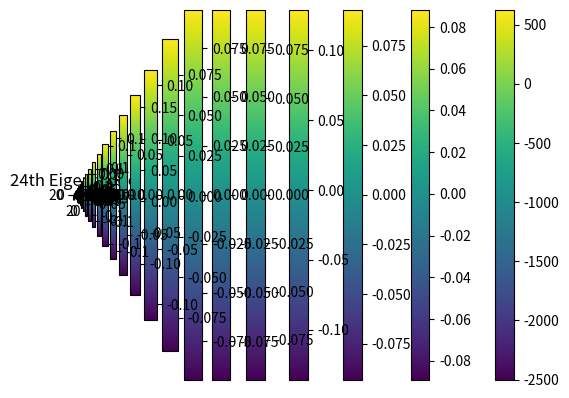

Python code for this plot:
import numpy as np
import scipy
import scipy.sparse as sp
import scipy.sparse.linalg as spla
import matplotlib.pyplot as plt

N = 25
L = 1.0 
R = L / 2 
h = L / N  


y, x = np.meshgrid(np.linspace(-R, R, N), np.linspace(-R, R, N))
print("y", y)
print("x", x)
print(x.shape)
print(y.shape)
in_circle = x**2 + y**2 <= R**2
print(in_circle)




indices = np.arange(N * N).reshape(N, N)
print(indices)
in_circle_indices = indices[in_circle].flatten()
print(in_circle_indices)
n_points = len(in_circle_indices)
print(n_points)

laplacian = np.zeros([n_points, n_points])
for i, idx in enumerate(in_circle_indices):
    print(i, " ", idx)
    row = idx // N
    col = idx % N
    print(row, col)
    print(i)

    laplacian[i, i] = -4


    for j, k in [(-1,0), (1,0), (0,-1), (0,1)]: # Check neighbors
        row_mod, col_mod = row+j, col+k # Neighbor index

        if 0 <= row_mod < N and 0 <= col_mod < N: # Check if neighbor is in the grid
            neighbor_idx = row_mod * N + col_mod # Neighbor index
            if neighbor_idx in in_circle_indices: # Check if neighbor is in the circle
                laplacian[i, in_circle_indices == neighbor_idx] = 1
                print("in_circle", in_circle_indices)
                print("neighbor_idx", neighbor_idx)
                print("bool", in_circle_indices == neighbor_idx)
                print("lap", laplacian)

laplacian /= h**2

plt.imshow(laplacian)
plt.colorbar()
plt.show()

eigenvalues, left_eigenvectors, right_eigenvectors = scipy.linalg.eig(laplacian, left=True, right=True)

eigenvalues = eigenvalues.astype(np.float64)
left_eigenvectors = left_eigenvectors.astype(np.float64)
right_eigenvectors = right_eigenvectors.astype(np.float64)


for i in range(N):
    mode = np.zeros((N, N))  
    mode[in_circle] = right_eigenvectors[:, i] 
    plt.imshow(mode)
    plt.colorbar()
    plt.title(f"{i}th Eigenmode")
    plt.show()

for i in range(N):
    mode = np.zeros((N, N))  
    mode[in_circle] = left_eigenvectors[:, i] 
    plt.imshow(mode)
    plt.colorbar()
    plt.title(f"{i}th Eigenmode")
    plt.show()
    



"""mode = np.zeros((N, N))  
print(mode)
print(vr)
print(mode[in_circle])
mode[in_circle] = vr[:, 0] 
print(mode[in_circle])
print(mode)
print(in_circle)
print(vr[:, 0])
plt.imshow(mode)
plt.colorbar()
plt.title("First Eigenmode")
plt.show()




print(w)
print(vl)
print(vr)"""